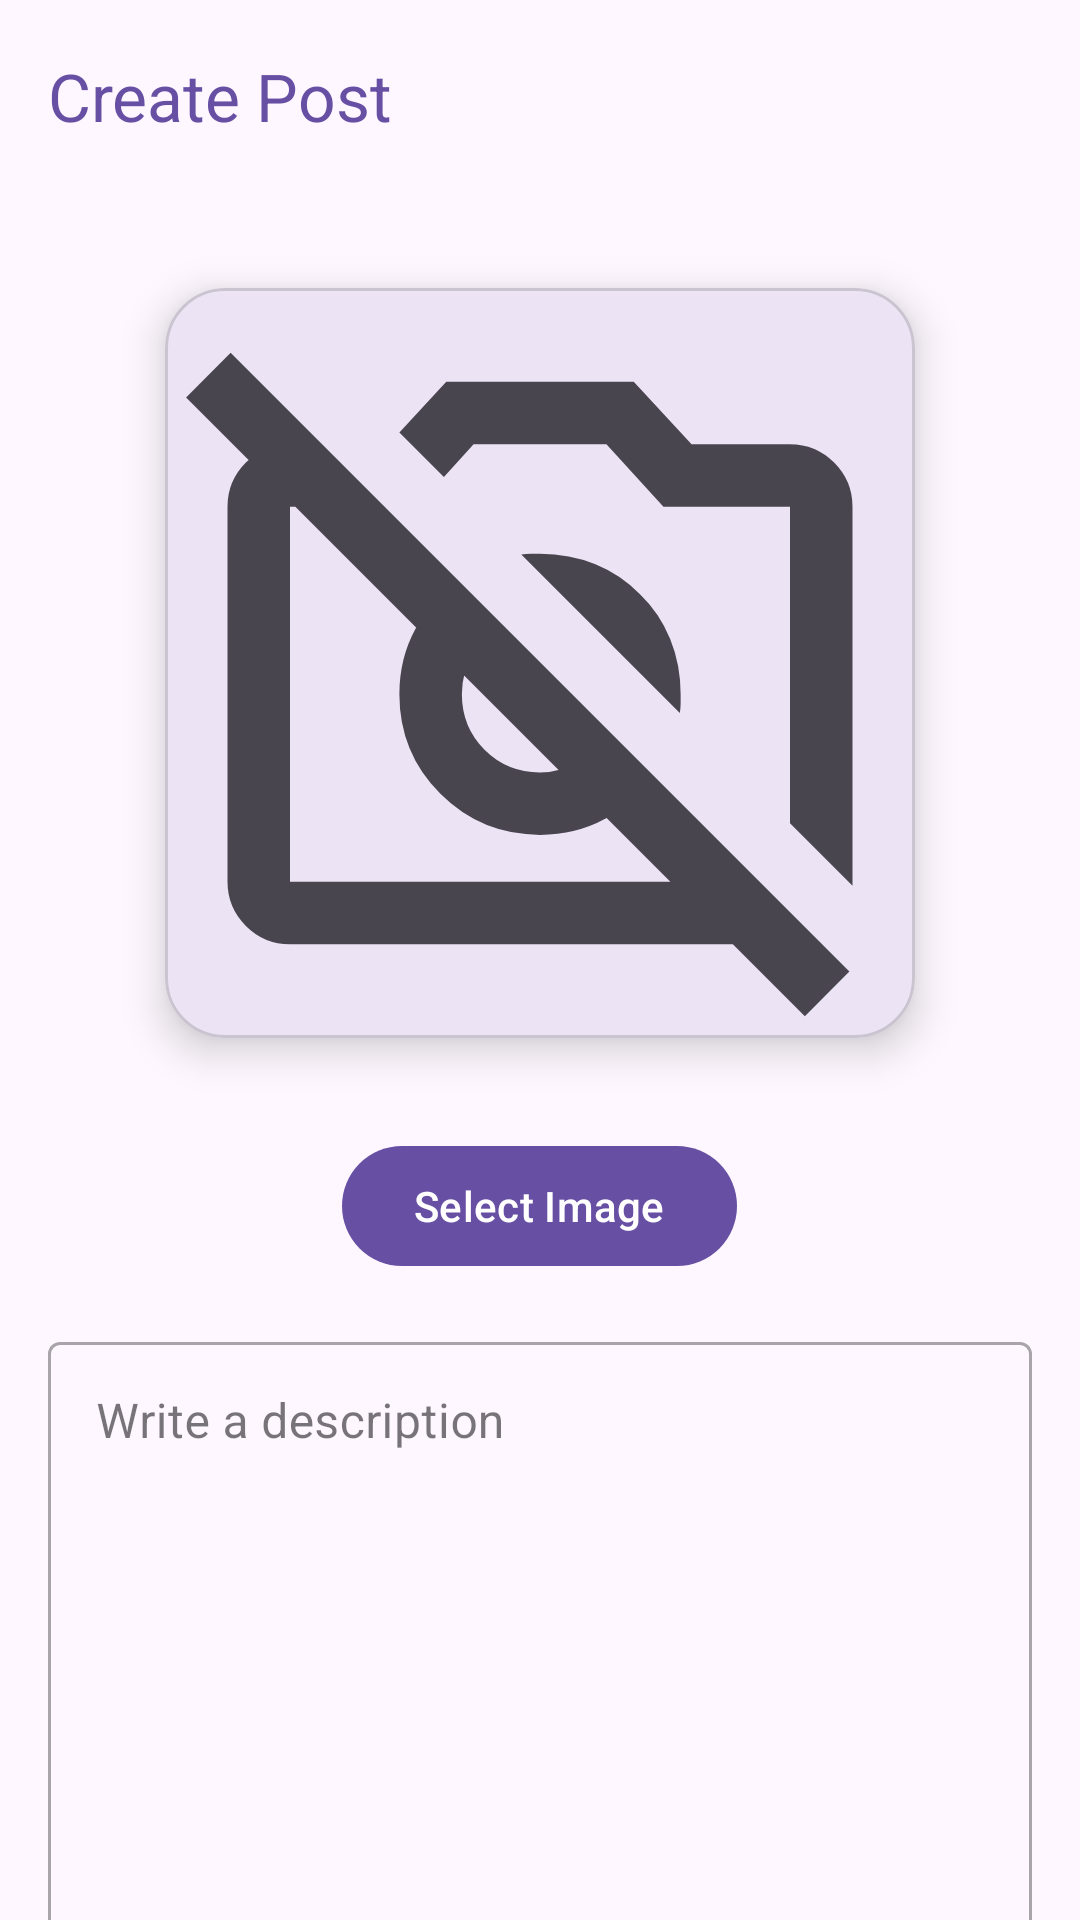

Here is an Android app screen rendered from its layout file. Give the layout XML and the strings, colors and styles it references.
<!-- AndroidManifest.xml: application theme Theme.MyBlog -->
<!-- res/layout/fragment_create_post.xml -->
<?xml version="1.0" encoding="utf-8"?>
<androidx.coordinatorlayout.widget.CoordinatorLayout
    xmlns:android="http://schemas.android.com/apk/res/android"
    xmlns:app="http://schemas.android.com/apk/res-auto"
    xmlns:tools="http://schemas.android.com/tools"
    android:layout_width="match_parent"
    android:layout_height="match_parent"
    android:background="?attr/colorSurface">

    <com.google.android.material.appbar.AppBarLayout
        android:layout_width="match_parent"
        android:layout_height="wrap_content"
        android:background="?attr/colorSurface">

        <androidx.appcompat.widget.Toolbar
            android:id="@+id/toolbar"
            android:layout_width="match_parent"
            android:layout_height="?attr/actionBarSize"
            app:title="Create Post"
            app:titleTextColor="?attr/colorPrimary" />
    </com.google.android.material.appbar.AppBarLayout>

    <androidx.core.widget.NestedScrollView
        android:layout_width="match_parent"
        android:layout_height="match_parent"
        app:layout_behavior="@string/appbar_scrolling_view_behavior">

        <LinearLayout
            android:layout_width="match_parent"
            android:layout_height="wrap_content"
            android:orientation="vertical"
            android:padding="16dp">

            <com.google.android.material.card.MaterialCardView
                android:id="@+id/imagePreviewCard"
                android:layout_width="250dp"
                android:layout_height="250dp"
                android:layout_gravity="center_horizontal"
                android:layout_marginVertical="16dp"
                app:cardCornerRadius="20dp"
                app:cardElevation="8dp">

                <ImageView
                    android:id="@+id/imagePreview"
                    android:layout_width="match_parent"
                    android:layout_height="match_parent"
                    android:scaleType="centerCrop"
                    android:background="@drawable/ic_image_placeholder"
                    tools:ignore="ContentDescription" />
            </com.google.android.material.card.MaterialCardView>

            <com.google.android.material.button.MaterialButton
                android:id="@+id/selectImageButton"
                android:layout_width="wrap_content"
                android:layout_height="wrap_content"
                android:layout_gravity="center_horizontal"
                android:layout_marginVertical="16dp"
                android:text="Select Image"
                app:icon="@drawable/ic_photo" />

            <com.google.android.material.textfield.TextInputLayout
                android:id="@+id/descriptionInputLayout"
                android:layout_width="match_parent"
                android:layout_height="wrap_content"
                android:hint="Write a description"
                style="@style/Widget.MaterialComponents.TextInputLayout.OutlinedBox">

                <com.google.android.material.textfield.TextInputEditText
                    android:id="@+id/descriptionEditText"
                    android:layout_width="match_parent"
                    android:layout_height="200dp"
                    android:gravity="top"
                    android:inputType="textMultiLine"
                    android:maxLines="6" />
            </com.google.android.material.textfield.TextInputLayout>



            <com.google.android.material.button.MaterialButton
                android:id="@+id/uploadPostButton"
                android:layout_width="wrap_content"
                android:layout_height="wrap_content"
                android:layout_gravity="center_horizontal"
                android:text="Upload Post" />

        </LinearLayout>
    </androidx.core.widget.NestedScrollView>

    <include
        android:id="@+id/loader"
        layout="@layout/loader_view" />
</androidx.coordinatorlayout.widget.CoordinatorLayout>
<!-- res/layout/loader_view.xml (included above) -->
<?xml version="1.0" encoding="utf-8"?>
<androidx.constraintlayout.widget.ConstraintLayout
    xmlns:android="http://schemas.android.com/apk/res/android"
    xmlns:app="http://schemas.android.com/apk/res-auto"
    android:layout_width="match_parent"
    android:layout_height="match_parent"
    android:background="@color/white"
    android:visibility="gone">

    
    <ImageView
        android:id="@+id/logoImageView"
        android:layout_width="180dp"
        android:layout_height="180dp"
        android:contentDescription="App Logo"
        android:src="@drawable/ic_blog_icon"
        app:layout_constraintTop_toTopOf="parent"
        app:layout_constraintBottom_toTopOf="@id/progressBar"
        app:layout_constraintStart_toStartOf="parent"
        app:layout_constraintEnd_toEndOf="parent"
        android:layout_marginBottom="16dp" />

    
    <ProgressBar
        android:id="@+id/progressBar"
        android:layout_width="64dp"
        android:layout_height="64dp"
        android:indeterminate="true"
        app:layout_constraintTop_toBottomOf="@id/logoImageView"
        app:layout_constraintStart_toStartOf="parent"
        app:layout_constraintEnd_toEndOf="parent" />

    
    <TextView
        android:id="@+id/loadingTextView"
        android:layout_width="wrap_content"
        android:layout_height="wrap_content"
        android:text="Loading..."
        android:textSize="16sp"
        android:textColor="@color/primary_color"
        app:layout_constraintTop_toBottomOf="@id/progressBar"
        app:layout_constraintStart_toStartOf="parent"
        app:layout_constraintEnd_toEndOf="parent"
        android:layout_marginTop="16dp" />

</androidx.constraintlayout.widget.ConstraintLayout>
<!-- resources referenced by this layout -->
<resources>
  <color name="primary_color">#6200EE</color>
  <color name="white">#FFFFFF</color>
  <!-- drawable ic_blog_icon: png bitmap (drawable, 142349 bytes) -->
  <!-- drawable ic_image_placeholder (drawable) -->
  <vector xmlns:android="http://schemas.android.com/apk/res/android"
      android:width="24dp"
      android:height="24dp"
      android:viewportWidth="960"
      android:viewportHeight="960"
      android:tint="?attr/colorControlNormal">
    <path
        android:fillColor="@android:color/white"
        android:pathData="M880,765L800,685L800,280Q800,280 800,280Q800,280 800,280L638,280L565,200L395,200L357,242L300,185L360,120L600,120L674,200L800,200Q833,200 856.5,223.5Q880,247 880,280L880,765ZM160,840Q127,840 103.5,816.5Q80,793 80,760L80,280Q80,247 103.5,223.5Q127,200 160,200L201,200L281,280L160,280Q160,280 160,280Q160,280 160,280L160,760Q160,760 160,760Q160,760 160,760L761,760L841,840L160,840ZM626,625Q601,659 563.5,679.5Q526,700 480,700Q405,700 352.5,647.5Q300,595 300,520Q300,474 320.5,436.5Q341,399 375,374L433,432Q409,445 394.5,468Q380,491 380,520Q380,562 409,591Q438,620 480,620Q509,620 532,605.5Q555,591 568,567L626,625ZM608,392Q633,416 646.5,449Q660,482 660,520Q660,526 660,532Q660,538 659,544L456,341Q462,340 468,340Q474,340 480,340Q518,340 551,353.5Q584,367 608,392ZM819,932L27,140L84,83L876,875L819,932ZM407,520L407,520L407,520Q407,520 407,520Q407,520 407,520L407,520Q407,520 407,520Q407,520 407,520ZM578,463L578,463L578,463Q578,463 578,463Q578,463 578,463L578,463L578,463L578,463Z"/>
  </vector>
  <style name="Theme.MyBlog" parent="Base.Theme.MyBlog" />
  <style name="Base.Theme.MyBlog" parent="Theme.Material3.DayNight.NoActionBar">
          
          
      </style>
</resources>
